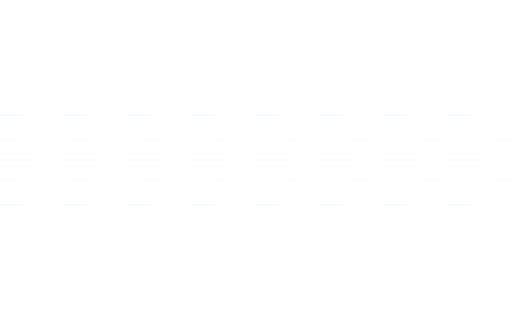
t = 0.00 s
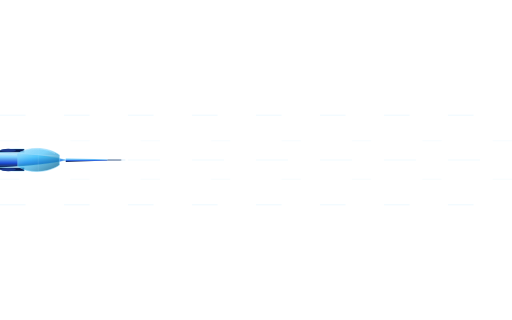
t = 1.00 s
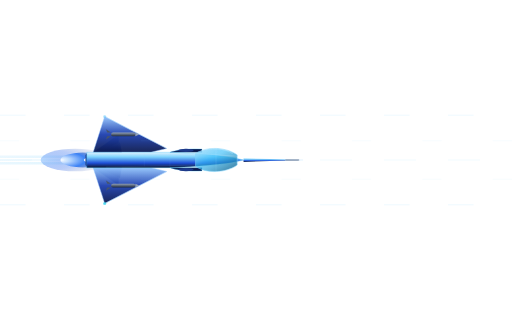
t = 2.00 s
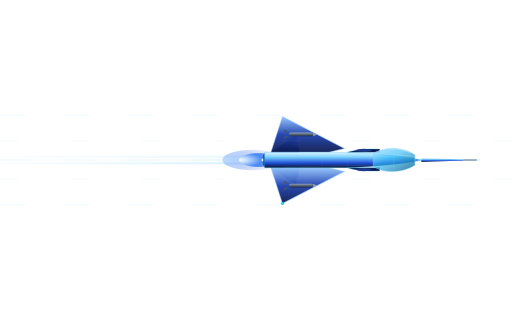
t = 3.00 s
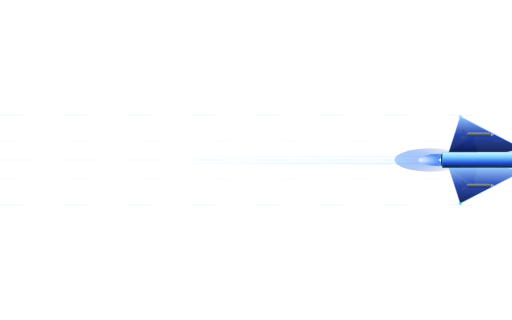
t = 4.00 s
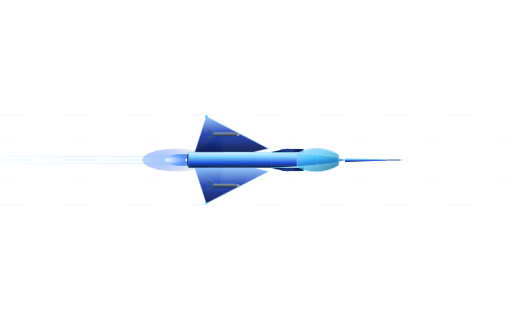
t = 5.00 s

The animated SVG that drew these frames (rendered in a browser with its animation timeline set to each time). Animation: 15 SMIL elements (animate=14,animateTransform=1); one cycle of 6.00 s, repeats indefinitely.

<svg xmlns="http://www.w3.org/2000/svg" viewBox="0 0 800 500" width="800" height="500">
  <defs>

    <!-- ══ GRADIENTS ══ -->

    <!-- Fuselage top -->
    <linearGradient id="gBody" x1="0%" y1="0%" x2="0%" y2="100%">
      <stop offset="0%"   stop-color="#e0f2fe"/>
      <stop offset="30%"  stop-color="#7dd3fc"/>
      <stop offset="70%"  stop-color="#1d4ed8"/>
      <stop offset="100%" stop-color="#0f172a"/>
    </linearGradient>

    <!-- Cockpit canopy -->
    <linearGradient id="gCanopy" x1="0%" y1="0%" x2="100%" y2="100%">
      <stop offset="0%"   stop-color="#bae6fd"/>
      <stop offset="40%"  stop-color="#38bdf8" stop-opacity="0.7"/>
      <stop offset="100%" stop-color="#075985" stop-opacity="0.9"/>
    </linearGradient>

    <!-- Wing -->
    <linearGradient id="gWing" x1="0%" y1="0%" x2="0%" y2="100%">
      <stop offset="0%"   stop-color="#93c5fd"/>
      <stop offset="50%"  stop-color="#1e40af"/>
      <stop offset="100%" stop-color="#0c1a4e"/>
    </linearGradient>

    <!-- Engine nozzle -->
    <linearGradient id="gNozzle" x1="0%" y1="0%" x2="100%" y2="0%">
      <stop offset="0%"   stop-color="#1e3a8a"/>
      <stop offset="100%" stop-color="#0f172a"/>
    </linearGradient>

    <!-- Afterburner inner core -->
    <radialGradient id="gFlame1" cx="0%" cy="50%" r="100%">
      <stop offset="0%"   stop-color="#ffffff"/>
      <stop offset="20%"  stop-color="#bfdbfe"/>
      <stop offset="55%"  stop-color="#3b82f6"/>
      <stop offset="100%" stop-color="#1e3a8a" stop-opacity="0"/>
    </radialGradient>

    <!-- Afterburner outer -->
    <radialGradient id="gFlame2" cx="0%" cy="50%" r="100%">
      <stop offset="0%"   stop-color="#93c5fd" stop-opacity="0.8"/>
      <stop offset="50%"  stop-color="#2563eb" stop-opacity="0.4"/>
      <stop offset="100%" stop-color="#1e3a8a" stop-opacity="0"/>
    </radialGradient>

    <!-- Contrail -->
    <linearGradient id="gTrail1" x1="100%" y1="0%" x2="0%" y2="0%">
      <stop offset="0%"   stop-color="#bae6fd" stop-opacity="0.7"/>
      <stop offset="100%" stop-color="#bae6fd" stop-opacity="0"/>
    </linearGradient>
    <linearGradient id="gTrail2" x1="100%" y1="0%" x2="0%" y2="0%">
      <stop offset="0%"   stop-color="#7dd3fc" stop-opacity="0.5"/>
      <stop offset="100%" stop-color="#7dd3fc" stop-opacity="0"/>
    </linearGradient>

    <!-- Missile body -->
    <linearGradient id="gMissile" x1="0%" y1="0%" x2="0%" y2="100%">
      <stop offset="0%"   stop-color="#94a3b8"/>
      <stop offset="100%" stop-color="#1e293b"/>
    </linearGradient>

    <!-- Panel shading -->
    <linearGradient id="gPanel" x1="0%" y1="0%" x2="0%" y2="100%">
      <stop offset="0%"   stop-color="#e0f2fe" stop-opacity="0.15"/>
      <stop offset="100%" stop-color="#0369a1" stop-opacity="0.1"/>
    </linearGradient>

  </defs>

  <!-- ══════════════════════════════════════════════
       WHOLE JET — flies left→right, loops back
  ══════════════════════════════════════════════ -->
  <g>
    <!-- Fly from off-left to off-right, looping -->
    <animateTransform attributeName="transform" type="translate"
      values="-350,0; 850,0; -350,0"
      keyTimes="0; 0.72; 1"
      dur="6s" repeatCount="indefinite"/>

    <g transform="translate(0,250)">

      <!-- ══ CONTRAILS (behind engine) ══ -->
      <g>
        <!-- Top contrail -->
        <rect x="-520" y="-7" width="510" height="4" rx="2" fill="url(#gTrail1)" opacity="0.6">
          <animate attributeName="opacity" values="0.3;0.7;0.3" dur="0.8s" repeatCount="indefinite"/>
          <animate attributeName="width"   values="480;530;480"  dur="0.8s" repeatCount="indefinite"/>
        </rect>
        <!-- Bottom contrail -->
        <rect x="-520" y="3"  width="510" height="4" rx="2" fill="url(#gTrail2)" opacity="0.6">
          <animate attributeName="opacity" values="0.3;0.7;0.3" dur="0.8s" begin="0.15s" repeatCount="indefinite"/>
          <animate attributeName="width"   values="480;530;480"  dur="0.8s" begin="0.15s" repeatCount="indefinite"/>
        </rect>
        <!-- Center fine trail -->
        <rect x="-520" y="-1.5" width="510" height="3" rx="1.5" fill="url(#gTrail1)" opacity="0.4">
          <animate attributeName="width" values="500;560;500" dur="1.1s" repeatCount="indefinite"/>
        </rect>
      </g>

      <!-- ══ AFTERBURNER FLAMES ══ -->
      <!-- outer bloom -->
      <ellipse cx="-88" cy="0" rx="52" ry="18" fill="url(#gFlame2)">
        <animate attributeName="rx" values="48;60;50;56;48" dur="0.12s" repeatCount="indefinite"/>
        <animate attributeName="ry" values="16;20;15;19;16" dur="0.12s" repeatCount="indefinite"/>
        <animate attributeName="opacity" values="0.7;1;0.6;0.9;0.7" dur="0.12s" repeatCount="indefinite"/>
      </ellipse>
      <!-- inner core -->
      <ellipse cx="-76" cy="0" rx="30" ry="10" fill="url(#gFlame1)">
        <animate attributeName="rx" values="28;36;30;33;28" dur="0.09s" repeatCount="indefinite"/>
        <animate attributeName="ry" values="8;12;9;11;8"   dur="0.09s" repeatCount="indefinite"/>
        <animate attributeName="opacity" values="0.9;1;0.8;1;0.9" dur="0.09s" repeatCount="indefinite"/>
      </ellipse>
      <!-- hot white tip -->
      <ellipse cx="-64" cy="0" rx="10" ry="4" fill="#ffffff" opacity="0.95">
        <animate attributeName="rx" values="9;13;10;12;9" dur="0.07s" repeatCount="indefinite"/>
      </ellipse>

      <!-- ══ ENGINE / NOZZLE ══ -->
      <rect x="-72" y="-10" width="38" height="20" rx="3" fill="url(#gNozzle)"/>
      <!-- nozzle petals -->
      <polygon points="-34,-10 -26,-7 -34,-4" fill="#0f172a"/>
      <polygon points="-34,-4  -26,-1 -34,2"  fill="#1e293b"/>
      <polygon points="-34,2   -26,5  -34,8"  fill="#0f172a"/>
      <polygon points="-34,8   -26,11 -34,12" fill="#1e293b"/>

      <!-- ══ TAIL FINS (vertical stabilizers) ══ -->
      <!-- right tail fin -->
      <polygon points="-60,-12 -20,-40 -20,-14 -60,-10"
        fill="url(#gWing)" stroke="#38bdf8" stroke-width="0.5" opacity="0.9"/>
      <!-- left tail fin (below) -->
      <polygon points="-60,12 -20,40 -20,14 -60,10"
        fill="url(#gWing)" stroke="#38bdf8" stroke-width="0.5" opacity="0.9"/>

      <!-- ══ HORIZONTAL STABILIZERS ══ -->
      <polygon points="-55,-10 -18,-28 -15,-10 -55,-10"
        fill="url(#gWing)" opacity="0.85"/>
      <polygon points="-55,10  -18,28  -15,10  -55,10"
        fill="url(#gWing)" opacity="0.85"/>

      <!-- ══ MAIN DELTA WINGS ══ -->
      <!-- right main wing -->
      <polygon points="30,-12 -60,-12 -42,-68 55,-18"
        fill="url(#gWing)" stroke="#93c5fd" stroke-width="0.7" opacity="0.95"/>
      <!-- left main wing -->
      <polygon points="30,12  -60,12  -42,68  55,18"
        fill="url(#gWing)" stroke="#93c5fd" stroke-width="0.7" opacity="0.95"/>

      <!-- Wing leading edge highlight -->
      <line x1="55" y1="-18" x2="-42" y2="-68" stroke="#bae6fd" stroke-width="1" opacity="0.5"/>
      <line x1="55" y1="18"  x2="-42" y2="68"  stroke="#bae6fd" stroke-width="1" opacity="0.5"/>

      <!-- ══ MISSILES (under wing) ══ -->
      <!-- right missile -->
      <g transform="translate(-10,-40)">
        <rect x="-22" y="-3" width="38" height="6" rx="3" fill="url(#gMissile)"/>
        <polygon points="16,-3 22,0 16,3" fill="#94a3b8"/>
        <polygon points="-22,-3 -30,-8 -28,-3" fill="#475569"/>
        <polygon points="-22,3  -30,8  -28,3"  fill="#475569"/>
      </g>
      <!-- left missile -->
      <g transform="translate(-10,40)">
        <rect x="-22" y="-3" width="38" height="6" rx="3" fill="url(#gMissile)"/>
        <polygon points="16,-3 22,0 16,3" fill="#94a3b8"/>
        <polygon points="-22,-3 -30,-8 -28,-3" fill="#475569"/>
        <polygon points="-22,3  -30,8  -28,3"  fill="#475569"/>
      </g>

      <!-- ══ FUSELAGE ══ -->
      <!-- main body -->
      <path d="M 175,0 C 160,-4 120,-10 60,-12 L -70,-12 C -70,-10 -70,10 -70,12 L 60,12 C 120,10 160,4 175,0 Z"
        fill="url(#gBody)" stroke="#38bdf8" stroke-width="0.5"/>

      <!-- fuselage panel lines -->
      <line x1="-40" y1="-11" x2="100" y2="-8" stroke="#bae6fd" stroke-width="0.4" opacity="0.3"/>
      <line x1="-40" y1="11"  x2="100" y2="8"  stroke="#bae6fd" stroke-width="0.4" opacity="0.3"/>
      <line x1="20"  y1="-10" x2="20"  y2="10" stroke="#93c5fd" stroke-width="0.4" opacity="0.25"/>
      <line x1="60"  y1="-12" x2="60"  y2="12" stroke="#93c5fd" stroke-width="0.4" opacity="0.25"/>
      <line x1="100" y1="-9"  x2="100" y2="9"  stroke="#93c5fd" stroke-width="0.4" opacity="0.25"/>

      <!-- ══ NOSE CONE ══ -->
      <path d="M 175,0 C 190,-1 220,0 260,0" fill="none" stroke="url(#gBody)" stroke-width="1"/>
      <path d="M 175,-3 L 265,0 L 175,3 Z" fill="url(#gBody)"/>
      <!-- nose tip -->
      <line x1="240" y1="0" x2="268" y2="0" stroke="#e0f2fe" stroke-width="1.5"/>

      <!-- ══ AIR INTAKES ══ -->
      <!-- right intake -->
      <path d="M 60,-12 C 70,-16 90,-18 110,-17 L 110,-12 L 60,-12 Z"
        fill="#0c1a4e" stroke="#38bdf8" stroke-width="0.5"/>
      <ellipse cx="85" cy="-15" rx="12" ry="2.5" fill="#1e3a8a"/>
      <!-- left intake -->
      <path d="M 60,12 C 70,16 90,18 110,17 L 110,12 L 60,12 Z"
        fill="#0c1a4e" stroke="#38bdf8" stroke-width="0.5"/>
      <ellipse cx="85" cy="15" rx="12" ry="2.5" fill="#1e3a8a"/>

      <!-- ══ COCKPIT CANOPY ══ -->
      <path d="M 100,-10 C 118,-22 148,-20 165,-8 L 165,8 C 148,20 118,22 100,10 Z"
        fill="url(#gCanopy)" stroke="#7dd3fc" stroke-width="0.8" opacity="0.92"/>
      <!-- canopy frame -->
      <line x1="100" y1="-10" x2="165" y2="-6"  stroke="#bae6fd" stroke-width="0.7" opacity="0.6"/>
      <line x1="132" y1="-18" x2="132" y2="18"   stroke="#bae6fd" stroke-width="0.5" opacity="0.4"/>
      <!-- canopy highlight -->
      <path d="M 108,-14 C 120,-20 148,-18 158,-10" fill="none" stroke="white" stroke-width="1.2" opacity="0.3"/>

      <!-- ══ PITOT TUBE ══ -->
      <rect x="240" y="-1" width="22" height="2" rx="1" fill="#94a3b8"/>

      <!-- ══ FORMATION LIGHT (wingtip) — blinking ══ -->
      <circle cx="-42" cy="-68" r="2.5" fill="#38bdf8">
        <animate attributeName="opacity" values="1;0;1" dur="1.2s" repeatCount="indefinite"/>
      </circle>
      <circle cx="-42" cy="68" r="2.5" fill="#22d3ee">
        <animate attributeName="opacity" values="0;1;0" dur="1.2s" repeatCount="indefinite"/>
      </circle>

    </g><!-- end translate(0,250) -->
  </g><!-- end translate animation -->

  <!-- ══════════════════════════════════════════════
       SPEED LINES (fixed in scene, fade as jet passes)
  ══════════════════════════════════════════════ -->
  <g opacity="0.18">
    <line x1="0" y1="180" x2="800" y2="180" stroke="#38bdf8" stroke-width="0.7" stroke-dasharray="40 60"/>
    <line x1="0" y1="220" x2="800" y2="220" stroke="#7dd3fc" stroke-width="0.5" stroke-dasharray="30 80"/>
    <line x1="0" y1="250" x2="800" y2="250" stroke="#38bdf8" stroke-width="0.6" stroke-dasharray="50 50"/>
    <line x1="0" y1="280" x2="800" y2="280" stroke="#7dd3fc" stroke-width="0.5" stroke-dasharray="30 80"/>
    <line x1="0" y1="320" x2="800" y2="320" stroke="#38bdf8" stroke-width="0.7" stroke-dasharray="40 60"/>
  </g>

</svg>
